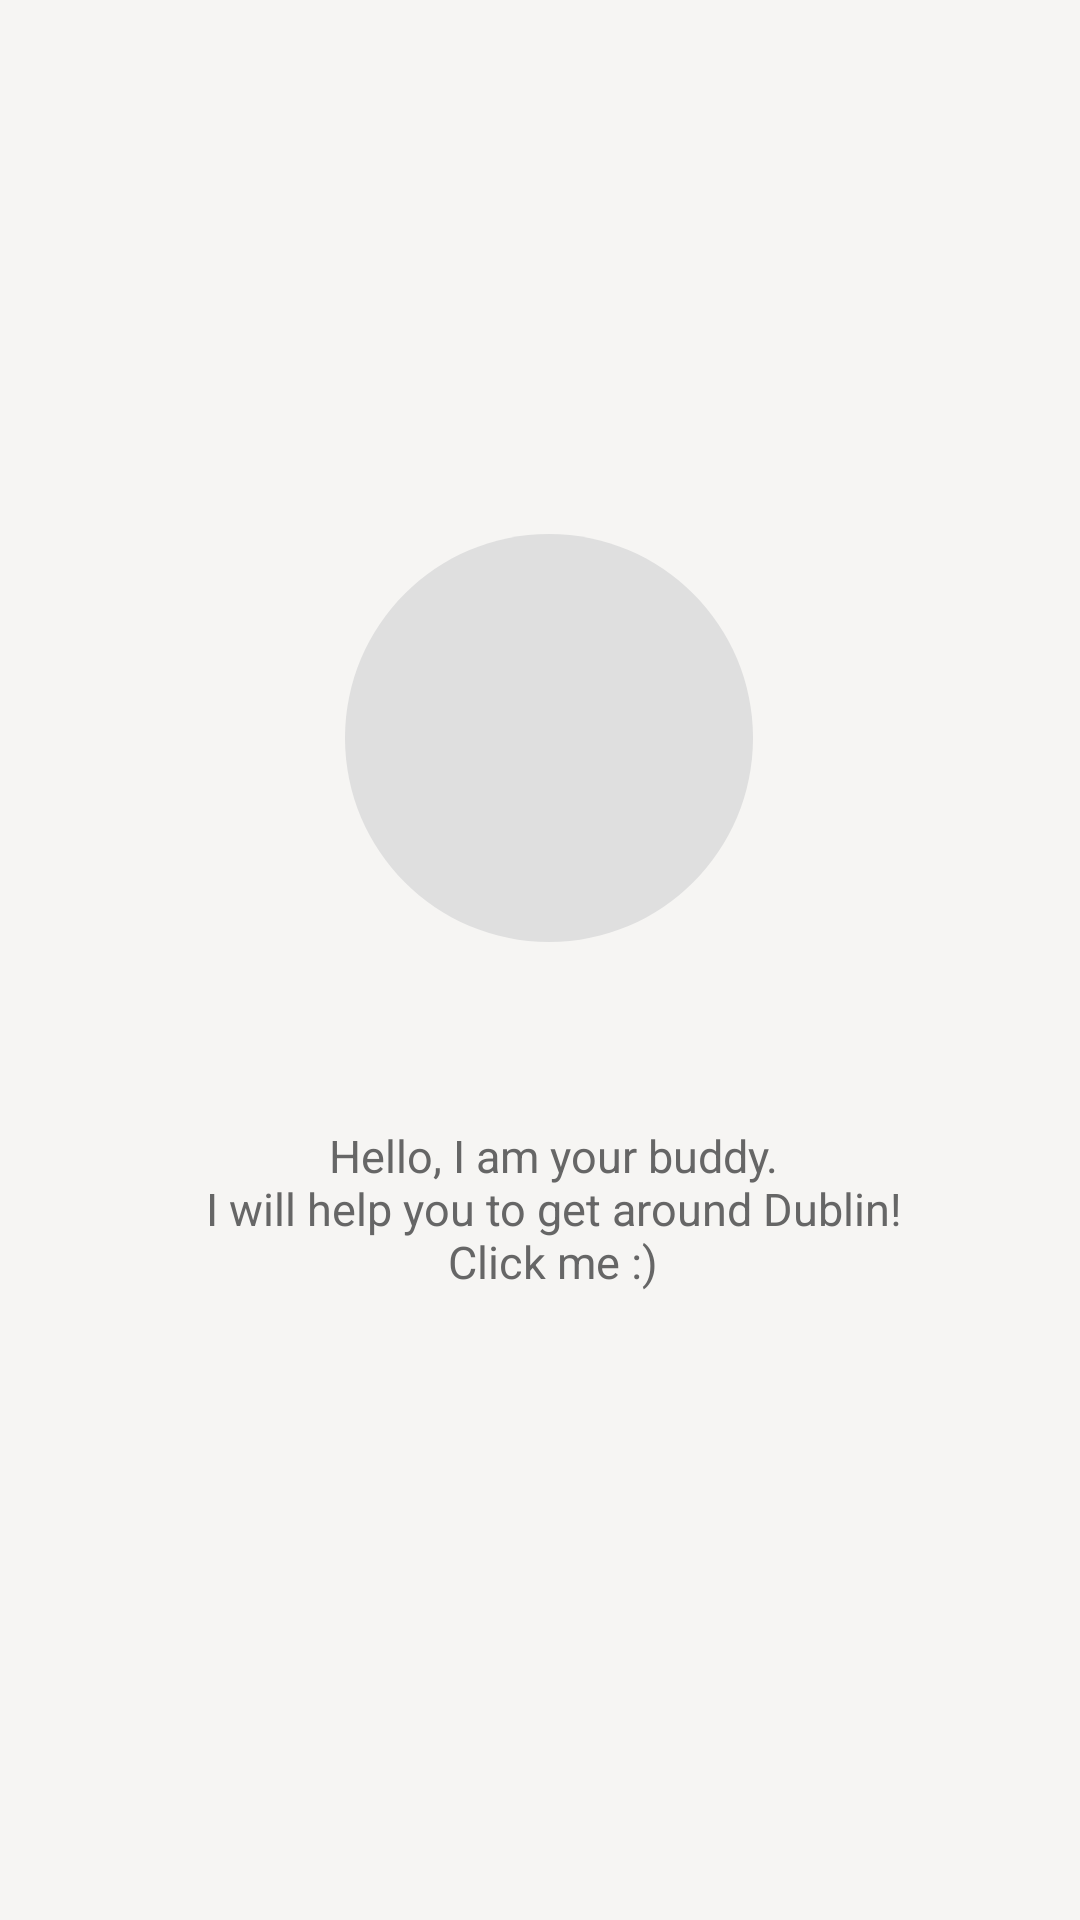

Produce the Android XML layout that renders to this screen, including the resource entries it uses.
<!-- AndroidManifest.xml: application theme Theme.DublinCompanion -->
<!-- res/layout/activity_main.xml -->
<RelativeLayout
    xmlns:android="http://schemas.android.com/apk/res/android"
    android:id="@+id/android_sma"
    android:layout_width="match_parent"
    android:layout_height="match_parent"
    android:layout_gravity="center"
    android:background="@drawable/android_sma" >

    <View
        android:id="@+id/ellipse_1"
        android:layout_width="136dp"
        android:layout_height="136dp"
        android:layout_alignParentLeft="true"
        android:layout_alignParentTop="true"
        android:layout_centerHorizontal="true"
        android:layout_gravity="center"
        android:layout_marginLeft="115dp"
        android:layout_marginTop="178dp"
        android:background="@drawable/ellipse_1" />

    <View
        android:id="@+id/leprechaun_"
        android:layout_width="85dp"
        android:layout_height="85dp"
        android:layout_alignParentLeft="true"
        android:layout_alignParentTop="true"
        android:layout_centerHorizontal="true"
        android:layout_gravity="center"
        android:layout_marginLeft="142dp"
        android:layout_marginTop="203dp"
        android:background="@drawable/leprechaun" />

    <TextView
        android:id="@+id/hello_i_am_"
        android:layout_width="275dp"
        android:layout_height="96dp"
        android:layout_alignParentLeft="true"
        android:layout_alignParentTop="true"
        android:layout_centerHorizontal="true"
        android:layout_gravity="center"
        android:layout_marginLeft="47dp"
        android:layout_marginTop="375dp"
        android:gravity="center_horizontal|top"
        android:text="@string/hello_i_am_"
        android:textAppearance="@style/hello_i_am_" />

</RelativeLayout>
<!-- resources referenced by this layout -->
<resources>
  <!-- drawable android_sma (drawable) -->
  <?xml version="1.0" encoding="utf-8"?>
  <vector
      xmlns:android="http://schemas.android.com/apk/res/android"
      xmlns:aapt="http://schemas.android.com/aapt"
      android:width="360dp"
      android:height="640dp"
      android:viewportWidth="360"
      android:viewportHeight="640"
      >
  
      <group>
  
          <clip-path
              android:pathData="M0 0H360V640H0V0Z"
              />
  
          <path
              android:pathData="M0 0V640H360V0"
              android:fillColor="#F6F5F3"
  
              />
  
      </group>
  
  </vector>
  <!-- drawable ellipse_1 (drawable) -->
  <vector
      xmlns:android="http://schemas.android.com/apk/res/android"
      xmlns:aapt="http://schemas.android.com/aapt"
      android:width="136dp"
      android:height="136dp"
      android:viewportWidth="136"
      android:viewportHeight="136"
      >
  
      <group>
  
          <clip-path
              android:pathData="M136 68C136 105.555 105.555 136 68 136C30.4446 136 0 105.555 0 68C0 30.4446 30.4446 0 68 0C105.555 0 136 30.4446 136 68Z"
              />
  
          <path
              android:pathData="M0 0V136H136V0"
              android:fillColor="#DFDFDF"
              />
  
      </group>
  
  </vector>
  <string name="hello_i_am_">
          Hello, I am your buddy.\nI will help you to get around Dublin!\nClick me :)
      </string>
  <style name="hello_i_am_">
  
          <item name="android:textSize">
              15sp
          </item>
  
          <item name="android:textColor">
              #666666
          </item>
  
      </style>
  <style name="Theme.DublinCompanion" parent="Theme.AppCompat.Light">
          
          <item name="colorPrimary">@color/theme</item>
          <item name="colorPrimaryVariant">@color/bar</item>
          <item name="colorOnPrimary">@color/logo</item>
          
          <item name="colorSecondary">@color/teal_200</item>
          <item name="colorSecondaryVariant">@color/teal_700</item>
          <item name="colorOnSecondary">@color/black</item>
          
          <item name="android:statusBarColor" tools:targetApi="l">?attr/colorPrimary</item>
          
      </style>
  <color name="theme">#F6F5F3</color>
  <color name="bar">#F7ECDE</color>
  <color name="logo">#54BAB9</color>
  <color name="teal_200">#FF03DAC5</color>
  <color name="teal_700">#FF018786</color>
  <color name="black">#FF000000</color>
</resources>
